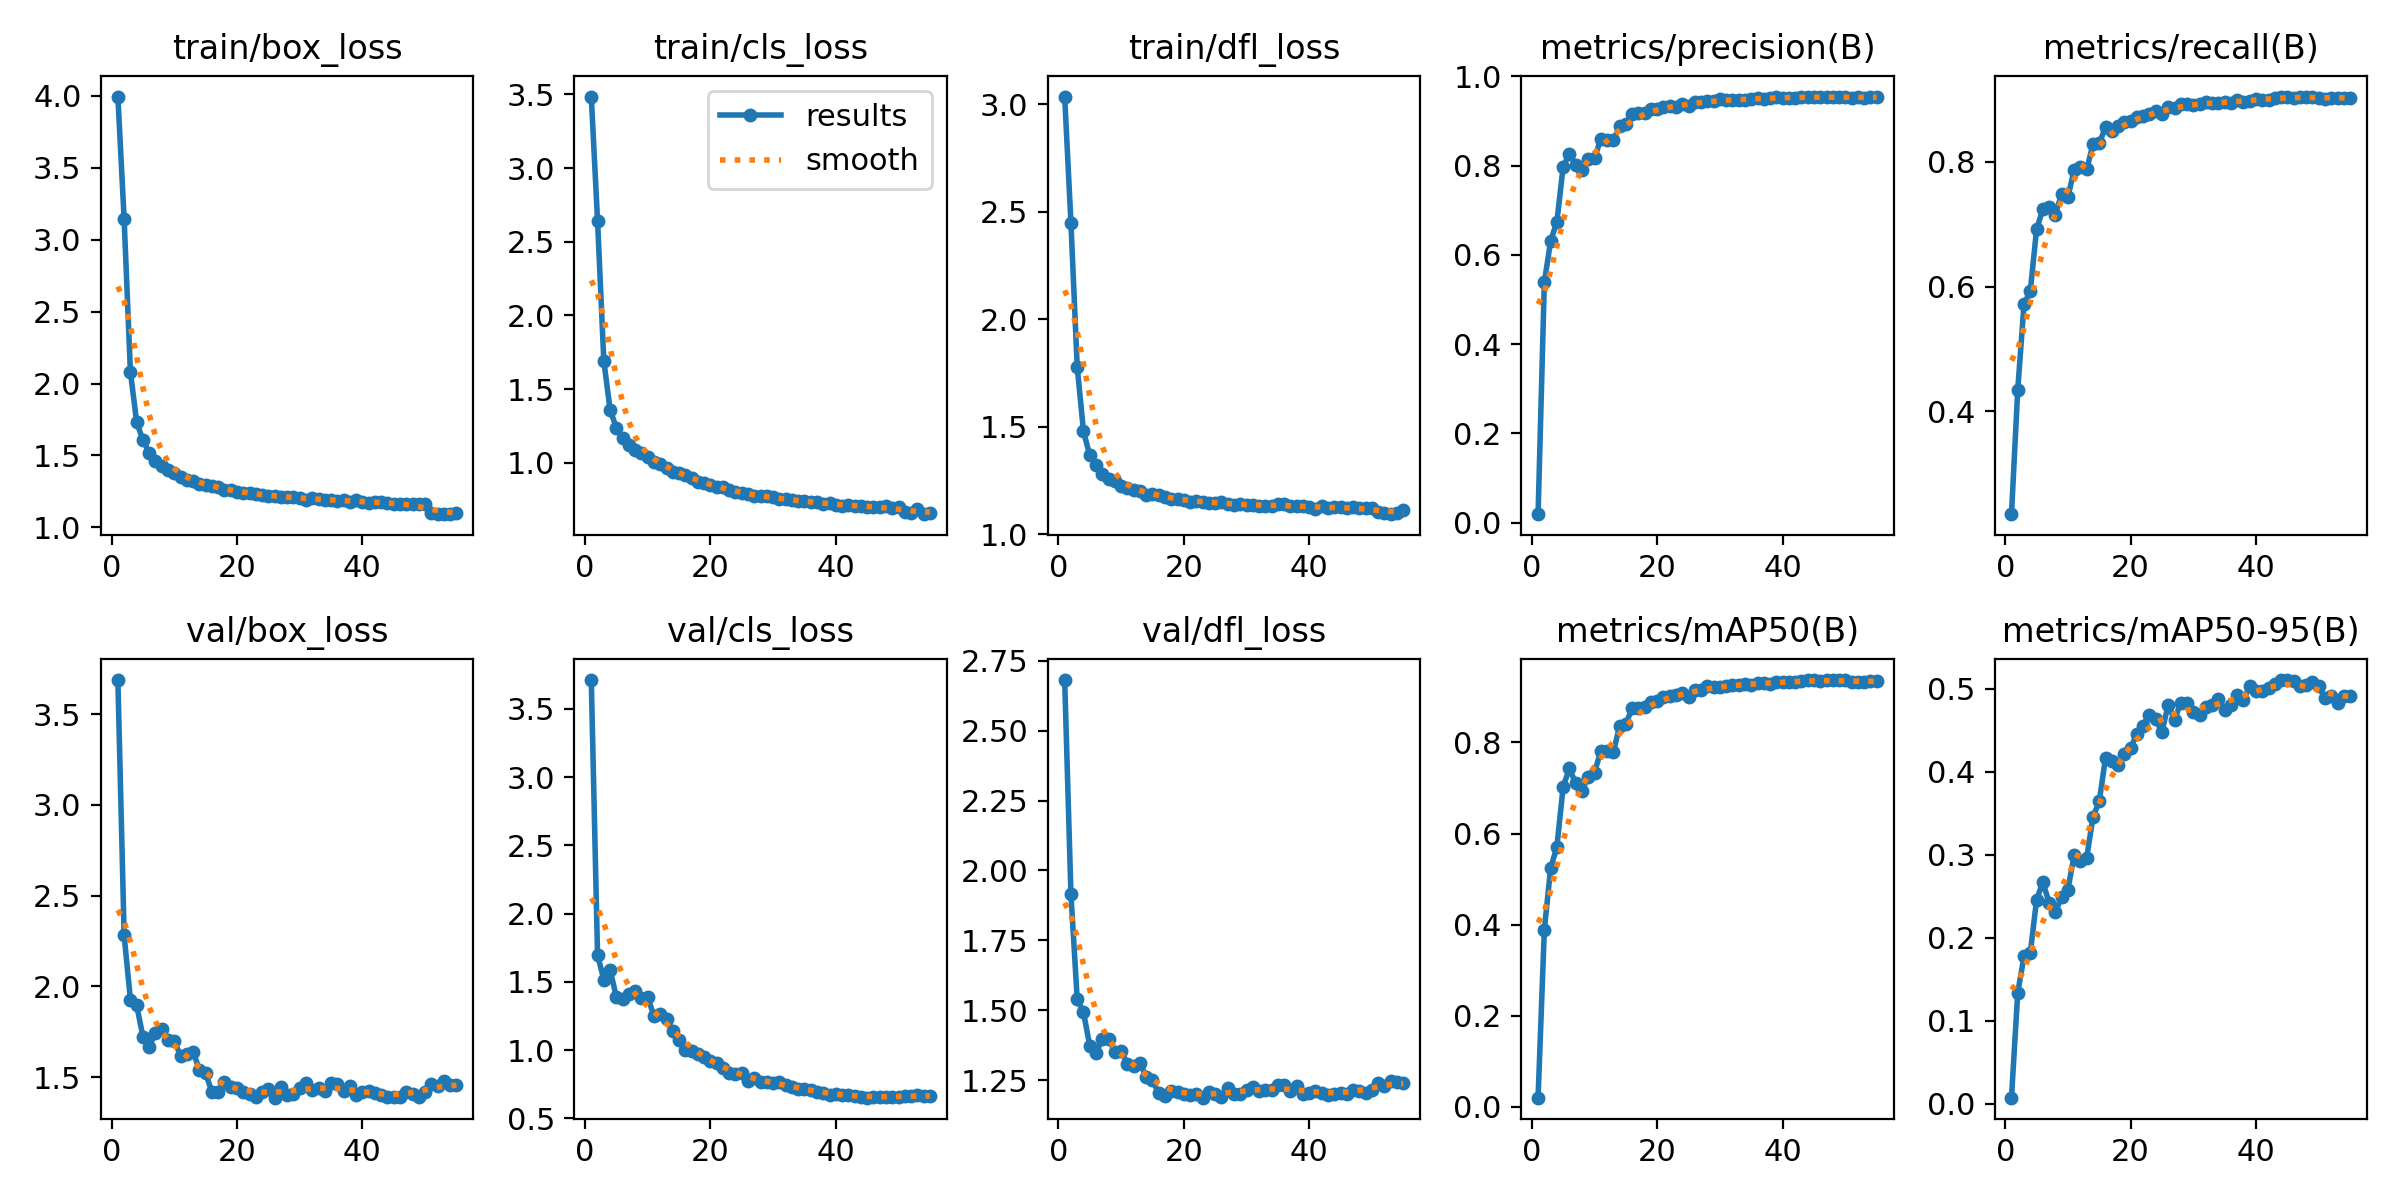

The file beside this chart, header and first rows:
epoch, train/box_loss, train/cls_loss, train/dfl_loss, metrics/precision(B), metrics/recall(B), metrics/mAP50(B), metrics/mAP50-95(B), val/box_loss, val/cls_loss, val/dfl_loss, lr/pg0, lr/pg1, lr/pg2
1, 3.995, 3.485, 3.036, 0.01911, 0.2354, 0.02007, 0.00706, 3.688, 3.712, 2.68, 0.06703, 0.0003331, 0.0003331
2, 3.142, 2.643, 2.448, 0.5385, 0.4348, 0.3893, 0.1335, 2.281, 1.697, 1.915, 0.03402, 0.000666, 0.000666
3, 2.081, 1.693, 1.778, 0.6311, 0.5719, 0.5238, 0.1773, 1.927, 1.517, 1.539, 0.001022, 0.000997, 0.000997
4, 1.73, 1.36, 1.478, 0.6742, 0.5927, 0.5709, 0.1812, 1.896, 1.589, 1.493, 0.0009938, 0.0009938, 0.0009938
5, 1.607, 1.238, 1.367, 0.7974, 0.6917, 0.7029, 0.2456, 1.723, 1.389, 1.374, 0.0009891, 0.0009891, 0.0009891
6, 1.518, 1.169, 1.321, 0.8261, 0.7243, 0.7432, 0.2668, 1.669, 1.372, 1.348, 0.000983, 0.000983, 0.000983
7, 1.462, 1.122, 1.281, 0.8016, 0.7272, 0.71, 0.2421, 1.746, 1.411, 1.397, 0.0009756, 0.0009756, 0.0009756
8, 1.43, 1.085, 1.259, 0.7896, 0.7156, 0.6942, 0.2309, 1.766, 1.431, 1.399, 0.0009668, 0.0009668, 0.0009668
9, 1.397, 1.065, 1.247, 0.8155, 0.749, 0.7253, 0.2489, 1.705, 1.382, 1.352, 0.0009568, 0.0009568, 0.0009568
10, 1.376, 1.039, 1.222, 0.8162, 0.7436, 0.7338, 0.258, 1.697, 1.388, 1.356, 0.0009456, 0.0009456, 0.0009456
11, 1.349, 1.008, 1.214, 0.8594, 0.7875, 0.7815, 0.2996, 1.619, 1.25, 1.308, 0.0009331, 0.0009331, 0.0009331
12, 1.328, 0.9913, 1.205, 0.858, 0.7916, 0.7822, 0.2921, 1.625, 1.269, 1.302, 0.0009194, 0.0009194, 0.0009194
13, 1.321, 0.9676, 1.201, 0.8567, 0.7884, 0.7788, 0.2963, 1.64, 1.227, 1.313, 0.0009046, 0.0009046, 0.0009046
14, 1.303, 0.9394, 1.185, 0.8875, 0.8279, 0.8361, 0.3454, 1.54, 1.142, 1.263, 0.0008887, 0.0008887, 0.0008887
15, 1.298, 0.9322, 1.188, 0.8938, 0.8298, 0.8411, 0.3642, 1.521, 1.075, 1.251, 0.0008717, 0.0008717, 0.0008717
16, 1.286, 0.9171, 1.183, 0.9154, 0.8554, 0.8753, 0.4166, 1.419, 1.002, 1.203, 0.0008537, 0.0008537, 0.0008537
17, 1.28, 0.8954, 1.172, 0.9174, 0.8501, 0.8758, 0.413, 1.421, 0.995, 1.195, 0.0008347, 0.0008347, 0.0008347
18, 1.256, 0.8696, 1.162, 0.9183, 0.8572, 0.8771, 0.4085, 1.472, 0.9689, 1.21, 0.0008148, 0.0008148, 0.0008148
19, 1.257, 0.8621, 1.164, 0.9266, 0.8638, 0.8883, 0.4209, 1.447, 0.9501, 1.209, 0.0007941, 0.0007941, 0.0007941
20, 1.245, 0.8503, 1.159, 0.9257, 0.8656, 0.8902, 0.4285, 1.443, 0.9189, 1.201, 0.0007725, 0.0007725, 0.0007725
21, 1.238, 0.8337, 1.15, 0.9315, 0.8725, 0.8992, 0.4454, 1.42, 0.9051, 1.198, 0.0007503, 0.0007503, 0.0007503
22, 1.242, 0.8343, 1.156, 0.9329, 0.8736, 0.9025, 0.4555, 1.409, 0.8712, 1.202, 0.0007273, 0.0007273, 0.0007273
23, 1.235, 0.8168, 1.152, 0.9319, 0.8762, 0.9041, 0.4688, 1.39, 0.8297, 1.188, 0.0007037, 0.0007037, 0.0007037
24, 1.226, 0.8001, 1.147, 0.9367, 0.8812, 0.9087, 0.4629, 1.418, 0.824, 1.207, 0.0006795, 0.0006795, 0.0006795
25, 1.22, 0.7928, 1.144, 0.9335, 0.8761, 0.9004, 0.4477, 1.433, 0.8317, 1.2, 0.0006549, 0.0006549, 0.0006549
26, 1.221, 0.7922, 1.151, 0.9425, 0.8876, 0.9153, 0.4809, 1.387, 0.773, 1.19, 0.0006298, 0.0006298, 0.0006298
27, 1.208, 0.7738, 1.14, 0.943, 0.8862, 0.9153, 0.4623, 1.447, 0.7985, 1.221, 0.0006044, 0.0006044, 0.0006044
28, 1.211, 0.7749, 1.138, 0.9444, 0.892, 0.9233, 0.4833, 1.399, 0.7685, 1.2, 0.0005786, 0.0005786, 0.0005786
29, 1.208, 0.773, 1.143, 0.9437, 0.8934, 0.9216, 0.4832, 1.405, 0.7691, 1.203, 0.0005527, 0.0005527, 0.0005527
30, 1.207, 0.7674, 1.135, 0.9479, 0.8905, 0.9211, 0.4718, 1.441, 0.7624, 1.217, 0.0005266, 0.0005266, 0.0005266
31, 1.193, 0.7538, 1.135, 0.9463, 0.8927, 0.9238, 0.4682, 1.466, 0.7657, 1.227, 0.0005005, 0.0005005, 0.0005005
32, 1.205, 0.7533, 1.131, 0.9476, 0.8955, 0.9273, 0.4783, 1.43, 0.7435, 1.212, 0.0004744, 0.0004744, 0.0004744
33, 1.197, 0.7504, 1.131, 0.9471, 0.8947, 0.9262, 0.4802, 1.439, 0.7281, 1.217, 0.0004483, 0.0004483, 0.0004483
34, 1.188, 0.739, 1.133, 0.9478, 0.8945, 0.9283, 0.4881, 1.423, 0.7145, 1.214, 0.0004224, 0.0004224, 0.0004224
35, 1.189, 0.739, 1.14, 0.9479, 0.8952, 0.9265, 0.4741, 1.468, 0.7169, 1.234, 0.0003967, 0.0003967, 0.0003967
36, 1.186, 0.7364, 1.14, 0.951, 0.8943, 0.9296, 0.4808, 1.462, 0.71, 1.233, 0.0003712, 0.0003712, 0.0003712
37, 1.189, 0.7338, 1.133, 0.9495, 0.8995, 0.93, 0.4927, 1.425, 0.691, 1.211, 0.0003461, 0.0003461, 0.0003461
38, 1.18, 0.7242, 1.131, 0.9508, 0.8958, 0.9294, 0.4865, 1.451, 0.6885, 1.229, 0.0003215, 0.0003215, 0.0003215
39, 1.188, 0.7281, 1.132, 0.9544, 0.8981, 0.9338, 0.503, 1.401, 0.6751, 1.202, 0.0002973, 0.0002973, 0.0002973
40, 1.18, 0.7147, 1.126, 0.952, 0.9002, 0.9329, 0.4968, 1.418, 0.6781, 1.206, 0.0002737, 0.0002737, 0.0002737
41, 1.172, 0.7062, 1.118, 0.9514, 0.8995, 0.932, 0.497, 1.426, 0.6711, 1.21, 0.0002507, 0.0002507, 0.0002507
42, 1.179, 0.7157, 1.129, 0.9521, 0.8994, 0.9321, 0.5007, 1.414, 0.6701, 1.206, 0.0002284, 0.0002284, 0.0002284
43, 1.175, 0.7076, 1.122, 0.9534, 0.9025, 0.9356, 0.5056, 1.401, 0.6636, 1.197, 0.0002069, 0.0002069, 0.0002069
44, 1.169, 0.709, 1.125, 0.9535, 0.9032, 0.9363, 0.5103, 1.391, 0.6598, 1.2, 0.0001861, 0.0001861, 0.0001861
45, 1.162, 0.7042, 1.128, 0.953, 0.9047, 0.9365, 0.5104, 1.393, 0.652, 1.203, 0.0001663, 0.0001663, 0.0001663
46, 1.163, 0.6999, 1.12, 0.953, 0.9031, 0.9361, 0.5093, 1.392, 0.6575, 1.202, 0.0001473, 0.0001473, 0.0001473
47, 1.165, 0.702, 1.125, 0.9529, 0.9035, 0.9361, 0.5031, 1.417, 0.6565, 1.217, 0.0001293, 0.0001293, 0.0001293
48, 1.166, 0.7045, 1.124, 0.9545, 0.9043, 0.9364, 0.5038, 1.409, 0.6588, 1.21, 0.0001123, 0.0001123, 0.0001123
49, 1.162, 0.6949, 1.123, 0.9536, 0.904, 0.9371, 0.5083, 1.393, 0.6553, 1.203, 9.6396e-05, 9.6396e-05, 9.6396e-05
50, 1.166, 0.6979, 1.124, 0.9534, 0.903, 0.9365, 0.5029, 1.418, 0.6563, 1.217, 8.1584e-05, 8.1584e-05, 8.1584e-05
51, 1.101, 0.6691, 1.105, 0.9512, 0.9014, 0.9326, 0.4884, 1.462, 0.6676, 1.24, 6.792e-05, 6.792e-05, 6.792e-05
52, 1.095, 0.6578, 1.098, 0.9525, 0.9021, 0.9335, 0.4907, 1.453, 0.6621, 1.231, 5.5442e-05, 5.5442e-05, 5.5442e-05
53, 1.092, 0.684, 1.093, 0.9513, 0.9018, 0.9329, 0.4831, 1.477, 0.6712, 1.248, 4.4184e-05, 4.4184e-05, 4.4184e-05
54, 1.094, 0.6522, 1.101, 0.9536, 0.9031, 0.935, 0.491, 1.456, 0.664, 1.242, 3.4177e-05, 3.4177e-05, 3.4177e-05
55, 1.097, 0.6576, 1.111, 0.9536, 0.9026, 0.9352, 0.4915, 1.455, 0.6644, 1.24, 2.5447e-05, 2.5447e-05, 2.5447e-05
